The GitHub repository ParthaPratimBanik/An-Automatic-Nucleus-Segmentation-and-CNN-Model-based-Classification-Method-of-White-Blood-Cell contains a labelled image folder "bccd_wbc_seg" with 4 categories: eosinophil, lymphocyte, monocyte, neutrophil. Examples follow, each with its label.

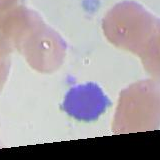
Label: lymphocyte

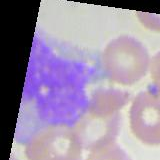
Label: monocyte

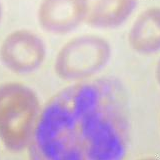
Label: neutrophil

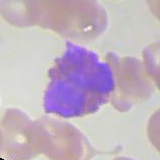
Label: eosinophil

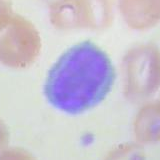
Label: lymphocyte

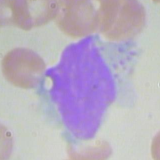
Label: monocyte
